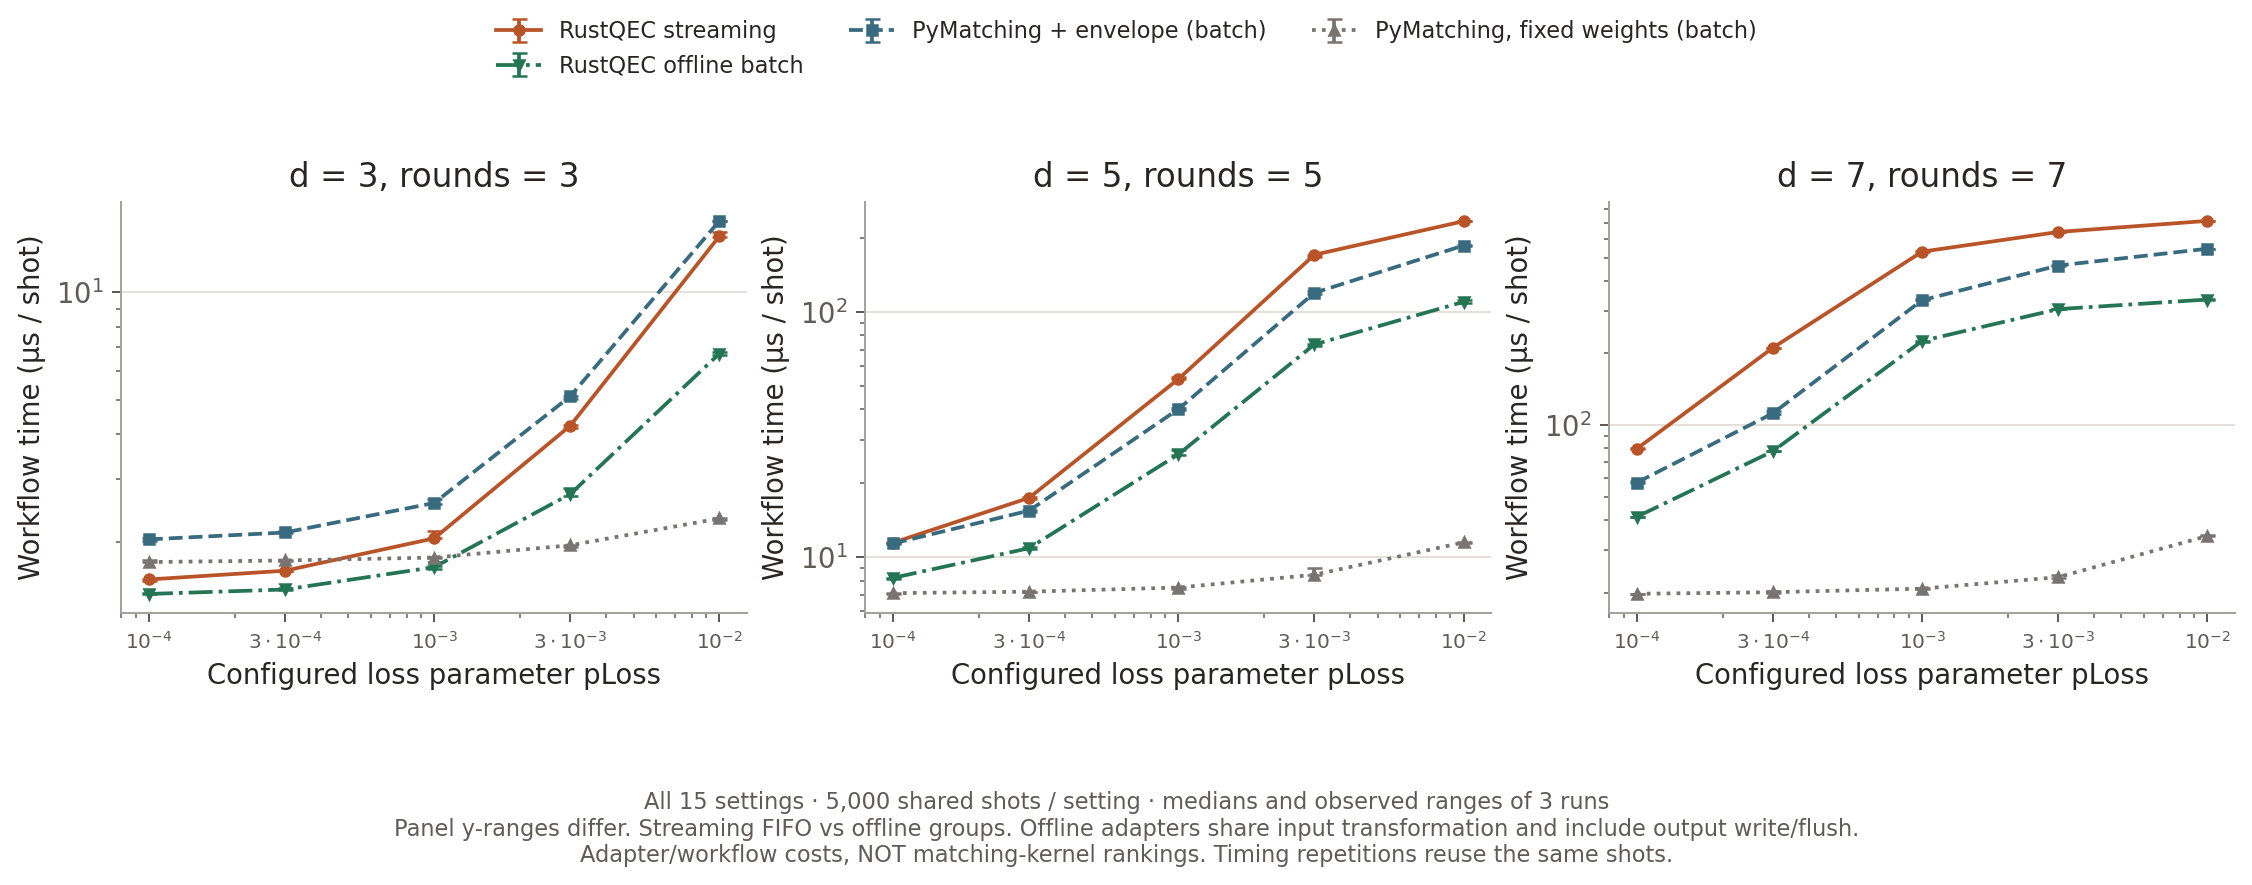

The file beside this chart, header and first rows:
distance, rounds, loss_probability, decoder, repetition, microseconds_per_shot, input_loss_patterns, graph_builds, cache_hits, policy
3, 3, 0.0001, envelope-matching, 0, 1.575, 32, 32, 4968, FIFO/work-budget streaming
3, 3, 0.0001, envelope-matching, 1, 1.553, 32, 32, 4968, FIFO/work-budget streaming
3, 3, 0.0001, envelope-matching, 2, 1.568, 32, 32, 4968, FIFO/work-budget streaming
3, 3, 0.0001, pymatching-fixed, 0, 1.753, 32, 1, , offline batch groups
3, 3, 0.0001, pymatching-fixed, 1, 1.774, 32, 1, , offline batch groups
3, 3, 0.0001, pymatching-fixed, 2, 1.754, 32, 1, , offline batch groups
3, 3, 0.0001, pymatching-envelope, 0, 2.045, 32, 32, , offline batch groups
3, 3, 0.0001, pymatching-envelope, 1, 2.03, 32, 32, , offline batch groups
3, 3, 0.0001, pymatching-envelope, 2, 2.012, 32, 32, , offline batch groups
3, 3, 0.0001, envelope-matching-offline, 0, 1.436, 32, 32, , offline batch groups
3, 3, 0.0001, envelope-matching-offline, 1, 1.428, 32, 32, , offline batch groups
3, 3, 0.0001, envelope-matching-offline, 2, 1.425, 32, 32, , offline batch groups
3, 3, 0.0003, envelope-matching, 0, 1.659, 40, 40, 4960, FIFO/work-budget streaming
3, 3, 0.0003, envelope-matching, 1, 1.656, 40, 40, 4960, FIFO/work-budget streaming
3, 3, 0.0003, envelope-matching, 2, 1.66, 40, 40, 4960, FIFO/work-budget streaming
3, 3, 0.0003, pymatching-fixed, 0, 1.772, 40, 1, , offline batch groups
3, 3, 0.0003, pymatching-fixed, 1, 1.78, 40, 1, , offline batch groups
3, 3, 0.0003, pymatching-fixed, 2, 1.762, 40, 1, , offline batch groups
3, 3, 0.0003, pymatching-envelope, 0, 2.123, 40, 40, , offline batch groups
3, 3, 0.0003, pymatching-envelope, 1, 2.14, 40, 40, , offline batch groups
3, 3, 0.0003, pymatching-envelope, 2, 2.122, 40, 40, , offline batch groups
3, 3, 0.0003, envelope-matching-offline, 0, 1.484, 40, 40, , offline batch groups
3, 3, 0.0003, envelope-matching-offline, 1, 1.47, 40, 40, , offline batch groups
3, 3, 0.0003, envelope-matching-offline, 2, 1.466, 40, 40, , offline batch groups
3, 3, 0.001, envelope-matching, 0, 2.044, 84, 84, 4916, FIFO/work-budget streaming
3, 3, 0.001, envelope-matching, 1, 2.14, 84, 84, 4916, FIFO/work-budget streaming
3, 3, 0.001, envelope-matching, 2, 2.043, 84, 84, 4916, FIFO/work-budget streaming
3, 3, 0.001, pymatching-fixed, 0, 1.801, 84, 1, , offline batch groups
3, 3, 0.001, pymatching-fixed, 1, 1.806, 84, 1, , offline batch groups
3, 3, 0.001, pymatching-fixed, 2, 1.815, 84, 1, , offline batch groups
3, 3, 0.001, pymatching-envelope, 0, 2.634, 84, 84, , offline batch groups
3, 3, 0.001, pymatching-envelope, 1, 2.568, 84, 84, , offline batch groups
3, 3, 0.001, pymatching-envelope, 2, 2.558, 84, 84, , offline batch groups
3, 3, 0.001, envelope-matching-offline, 0, 1.681, 84, 84, , offline batch groups
3, 3, 0.001, envelope-matching-offline, 1, 1.705, 84, 84, , offline batch groups
3, 3, 0.001, envelope-matching-offline, 2, 1.698, 84, 84, , offline batch groups
3, 3, 0.003, envelope-matching, 0, 4.226, 349, 349, 4651, FIFO/work-budget streaming
3, 3, 0.003, envelope-matching, 1, 4.166, 349, 349, 4651, FIFO/work-budget streaming
3, 3, 0.003, envelope-matching, 2, 4.244, 349, 349, 4651, FIFO/work-budget streaming
3, 3, 0.003, pymatching-fixed, 0, 1.956, 349, 1, , offline batch groups
3, 3, 0.003, pymatching-fixed, 1, 1.954, 349, 1, , offline batch groups
3, 3, 0.003, pymatching-fixed, 2, 1.935, 349, 1, , offline batch groups
3, 3, 0.003, pymatching-envelope, 0, 5.108, 349, 349, , offline batch groups
3, 3, 0.003, pymatching-envelope, 1, 5.131, 349, 349, , offline batch groups
3, 3, 0.003, pymatching-envelope, 2, 5.009, 349, 349, , offline batch groups
3, 3, 0.003, envelope-matching-offline, 0, 2.827, 349, 349, , offline batch groups
3, 3, 0.003, envelope-matching-offline, 1, 2.719, 349, 349, , offline batch groups
3, 3, 0.003, envelope-matching-offline, 2, 2.692, 349, 349, , offline batch groups
3, 3, 0.01, envelope-matching, 0, 14.78, 1493, 1627, 3373, FIFO/work-budget streaming
3, 3, 0.01, envelope-matching, 1, 14.36, 1493, 1627, 3373, FIFO/work-budget streaming
3, 3, 0.01, envelope-matching, 2, 14.27, 1493, 1627, 3373, FIFO/work-budget streaming
3, 3, 0.01, pymatching-fixed, 0, 2.324, 1493, 1, , offline batch groups
3, 3, 0.01, pymatching-fixed, 1, 2.303, 1493, 1, , offline batch groups
3, 3, 0.01, pymatching-fixed, 2, 2.324, 1493, 1, , offline batch groups
3, 3, 0.01, pymatching-envelope, 0, 15.84, 1493, 1493, , offline batch groups
3, 3, 0.01, pymatching-envelope, 1, 15.86, 1493, 1493, , offline batch groups
3, 3, 0.01, pymatching-envelope, 2, 15.82, 1493, 1493, , offline batch groups
3, 3, 0.01, envelope-matching-offline, 0, 6.731, 1493, 1493, , offline batch groups
3, 3, 0.01, envelope-matching-offline, 1, 6.79, 1493, 1493, , offline batch groups
3, 3, 0.01, envelope-matching-offline, 2, 6.655, 1493, 1493, , offline batch groups
... 120 more rows
